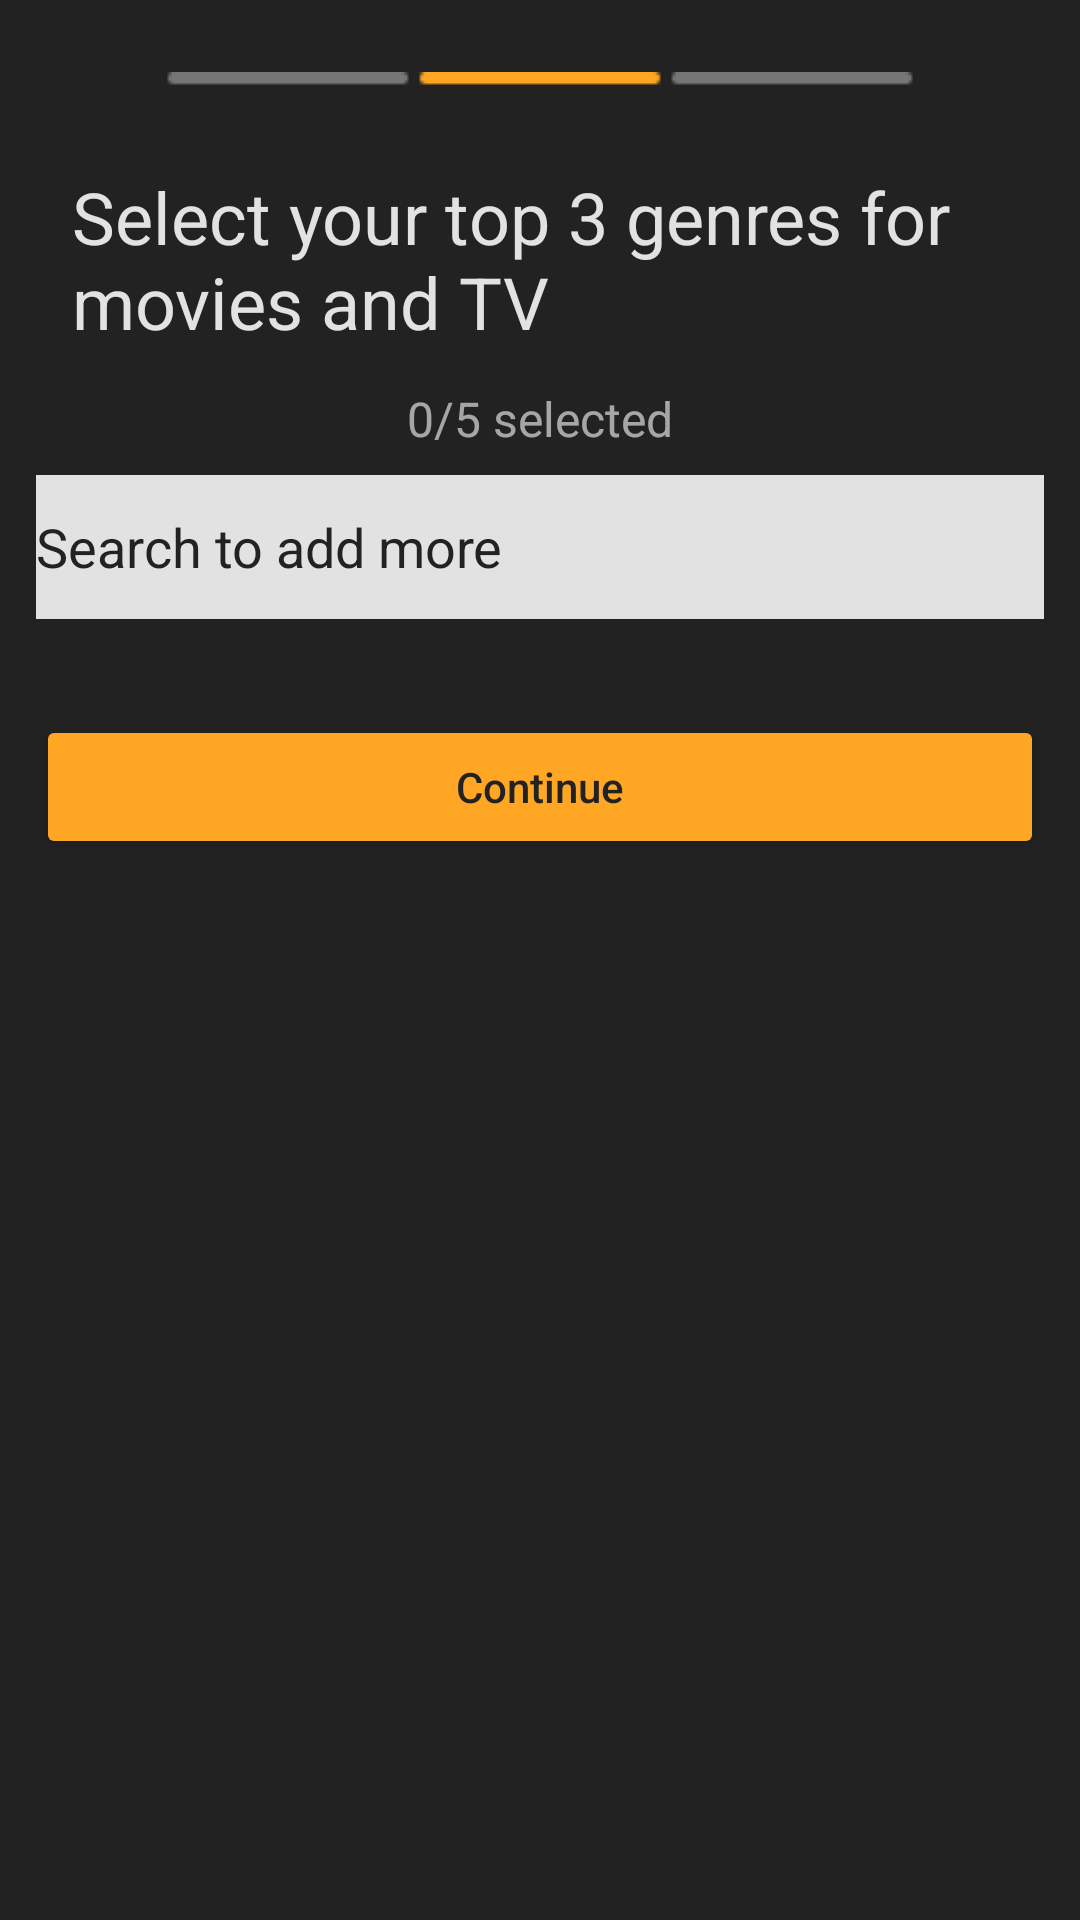

Reconstruct the res/layout file that produces this screen, plus the resources it refers to.
<!-- AndroidManifest.xml: application theme AppTheme -->
<!-- res/layout/activity_movie_select.xml -->
<?xml version="1.0" encoding="utf-8"?>
<layout xmlns:android="http://schemas.android.com/apk/res/android">
    
    <LinearLayout
        android:layout_width="match_parent"
        android:layout_height="wrap_content"
        android:orientation="vertical"
        android:gravity="center_horizontal">
        <ImageView
            android:layout_width="wrap_content"
            android:layout_height="wrap_content"
            android:src="@drawable/select_prog2"
            android:layout_marginTop="24dp"
            />
        <TextView
            android:id="@+id/select"
            android:layout_width="wrap_content"
            android:layout_height="wrap_content"
            android:textSize="24sp"
            android:layout_marginHorizontal="24dp"
            android:layout_marginTop="24dp"
            android:text="@string/select"
            android:textColor="@color/highEmphasis"
            />
        <TextView
            android:id="@+id/numSelected"
            android:layout_width="wrap_content"
            android:layout_height="wrap_content"
            android:layout_marginTop="12dp"
            android:textSize="16sp"
            android:layout_marginHorizontal="4dp"
            android:text="0/5 selected"
            android:textColor="@color/medEmphasis"
            />
        <EditText
            android:id="@+id/searchBox"
            android:layout_width="match_parent"
            android:layout_height="48dp"
            android:drawablePadding="4dp"
            android:drawableStart="@drawable/ic_search"
            android:hint="@string/searchMore"
            android:inputType="text"
            android:layout_marginTop="8dp"
            android:layout_marginBottom="8dp"
            android:layout_marginHorizontal="12dp"
            android:textColorHint="@color/secondary"
            android:background="@color/highEmphasis"
            android:textColor="@color/secondary"
            />

        <androidx.core.widget.NestedScrollView
            android:layout_width="wrap_content"
            android:layout_height="wrap_content">

            <androidx.recyclerview.widget.RecyclerView
                android:id="@+id/movieRecyclerView"
                android:layout_width="match_parent"
                android:layout_height="wrap_content" />

        </androidx.core.widget.NestedScrollView>

        <Button
            android:id="@+id/continueButton"
            android:layout_marginHorizontal="12dp"
            android:layout_marginTop="24dp"
            android:layout_width="match_parent"
            android:layout_height="wrap_content"
            android:backgroundTint="@color/primary"
            android:textColor="@color/secondary"
            android:text="@string/cont"
            android:layout_gravity="bottom"
            android:textAllCaps="false"
            />

    </LinearLayout>

</layout>
<!-- resources referenced by this layout -->
<resources>
  <color name="highEmphasis">#DEFFFFFF</color>
  <color name="medEmphasis">#99FFFFFF</color>
  <color name="primary">#FFA724</color>
  <color name="secondary">#222222</color>
  <!-- drawable select_prog2: png bitmap (drawable, 292 bytes) -->
  <string name="cont">Continue</string>
  <string name="searchMore">Search to add more</string>
  <string name="select">Select your top 3 genres for movies and TV</string>
  <style name="AppTheme" parent="Theme.AppCompat.NoActionBar">
          <item name="android:statusBarColor">#222222</item>
          <item name="android:navigationBarColor">#222222</item>
          <item name="android:windowBackground">#222222</item>
      </style>
</resources>
